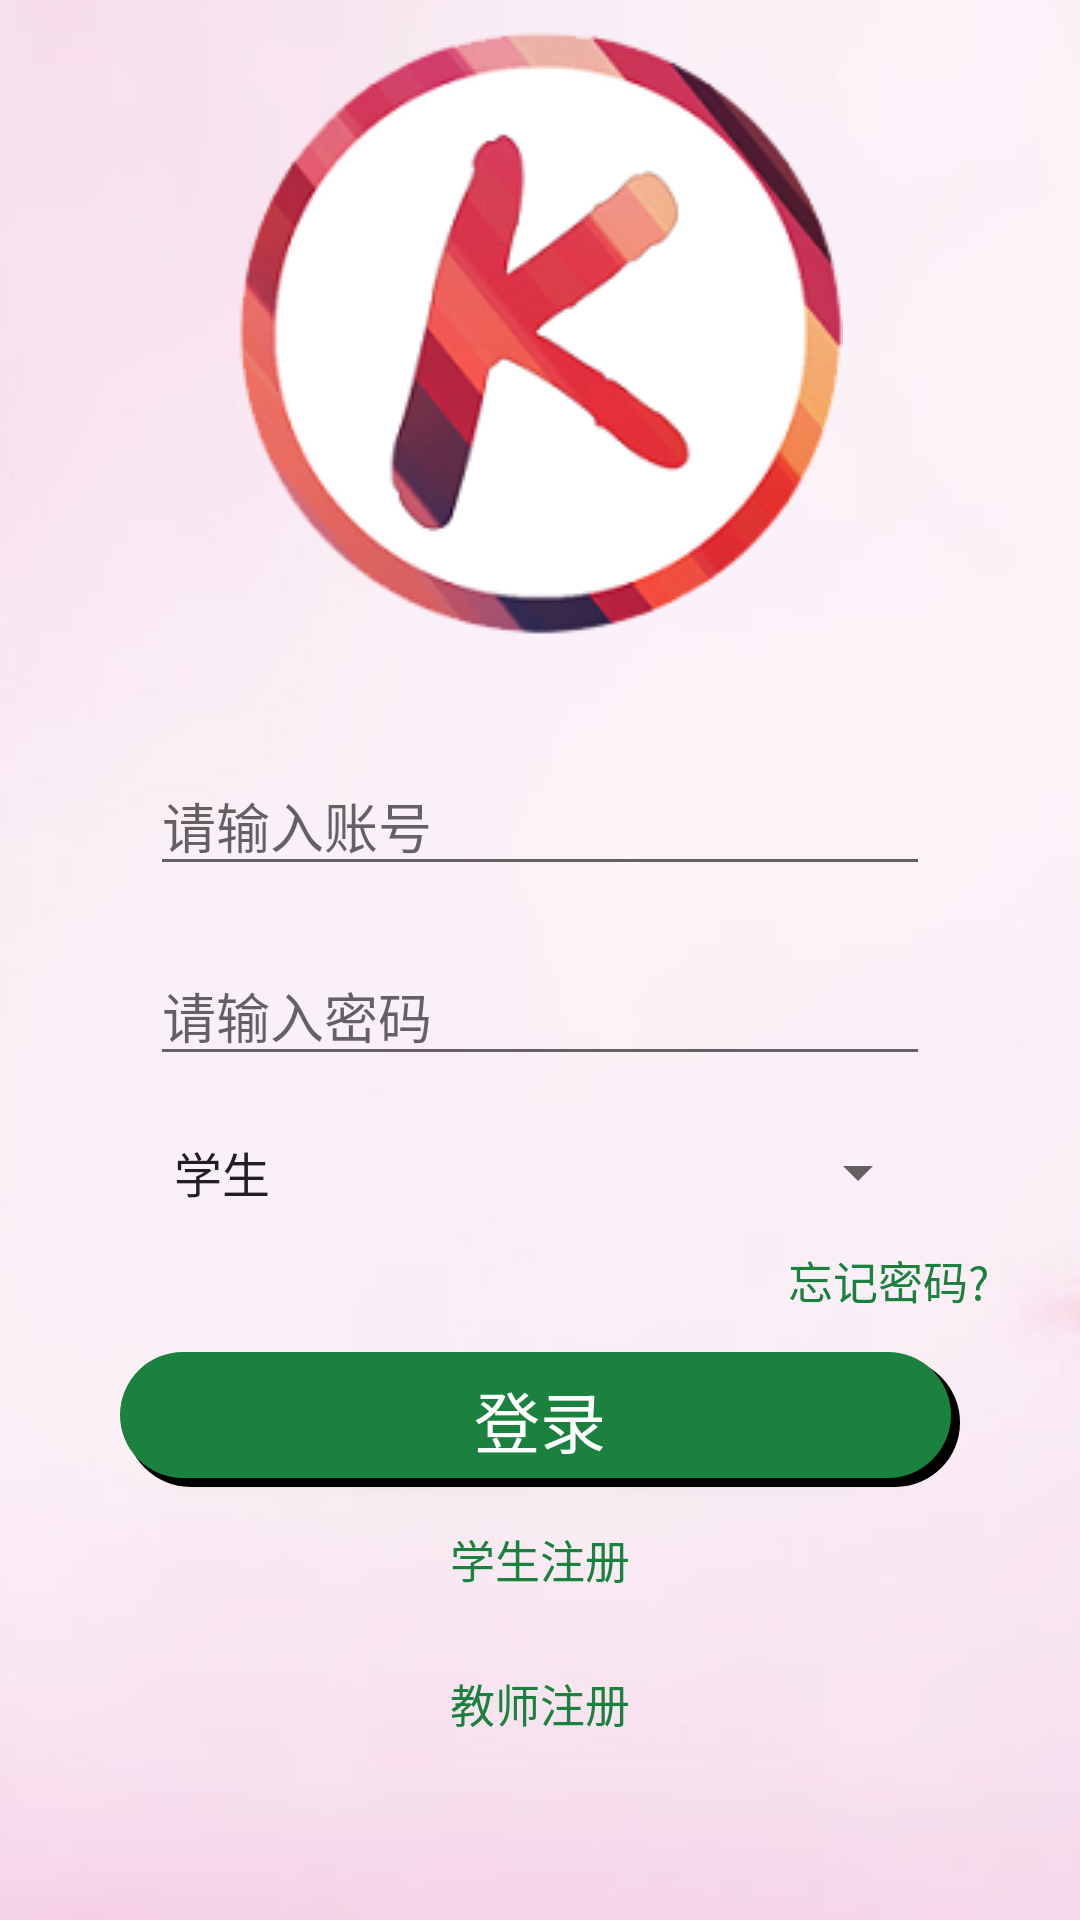

Reconstruct the res/layout file that produces this screen, plus the resources it refers to.
<!-- AndroidManifest.xml: application theme AppTheme.NoActionBar -->
<!-- res/layout/activity_main.xml -->
<LinearLayout xmlns:android="http://schemas.android.com/apk/res/android"
    xmlns:tools="http://schemas.android.com/tools"
    android:layout_width="match_parent"
    android:layout_height="match_parent"
    android:background="@drawable/zym_back"
    android:orientation="vertical"
    tools:context=".MainActivity">
    

    <ImageView
        android:layout_width="match_parent"
        android:layout_height="wrap_content"
        android:layout_marginTop="10dp"
        android:src="@drawable/zym1" />

    <EditText
        android:id="@+id/main_et_username"
        android:layout_width="match_parent"
        android:layout_height="wrap_content"
        android:layout_marginLeft="50dp"
        android:layout_marginRight="50dp"
        android:layout_marginTop="40dp"
        android:hint="请输入账号"/>

    <EditText
        android:id="@+id/main_et_password"
        android:layout_width="match_parent"
        android:layout_height="wrap_content"
        android:layout_marginLeft="50dp"
        android:layout_marginRight="50dp"
        android:layout_marginTop="20dp"
        android:inputType="textPassword"
        android:hint="请输入密码"/>

    <Spinner
        android:id="@+id/main_spin_type"
        android:layout_width="match_parent"
        android:layout_height="wrap_content"
        android:entries="@array/login_type"
        android:layout_marginRight="50dp"
        android:layout_marginLeft="50dp"
        android:layout_marginTop="20dp"
        >
    </Spinner>

    <Button
        android:id="@+id/main_btn_forget"
        android:layout_width="wrap_content"
        android:layout_height="wrap_content"
        android:layout_gravity="right"
        android:layout_marginRight="20dp"
        android:background="#00000000"
        android:text="忘记密码?"
        android:textColor="@color/main"
        android:textSize="15sp" />

    <Button
        android:id="@+id/main_btn_login"
        android:layout_width="280dp"
        android:layout_height="45dp"
        android:background="@drawable/login_btn"
        android:gravity="center"
        android:layout_gravity="center"
        android:text="登录"
        android:textColor="#ffffff"
        android:textSize="22sp" />

    <Button
        android:id="@+id/main_btn_stureg"
        android:layout_width="match_parent"
        android:layout_height="wrap_content"
        android:background="#00000000"
        android:text="学生注册"
        android:textColor="@color/main"
        android:textSize="15sp" />
    <Button
        android:id="@+id/main_btn_tchreg"
        android:layout_width="match_parent"
        android:layout_height="wrap_content"
        android:background="#00000000"
        android:text="教师注册"
        android:textColor="@color/main"
        android:textSize="15sp" />

</LinearLayout>
<!-- resources referenced by this layout -->
<resources>
  <string-array name="login_type">
          <item>学生</item>
          <item>教师</item>
          <item>管理员</item>
      </string-array>
  <color name="gray">#dddddd</color>
  <color name="main">#1b813e</color>
  <!-- drawable login_btn (drawable) -->
  <?xml version="1.0" encoding="utf-8"?>
  <selector xmlns:android="http://schemas.android.com/apk/res/android">
      
      <item>
          <layer-list>
              <item android:left="2dip" android:top="2dip">
                  <shape>
                      <solid android:color="@color/black"/>
                      <corners android:radius="25.0dip"/>
                  </shape>
              </item>
              <item android:bottom="3dip" android:right="3dip">
                  <shape>
                      <solid android:color="@color/main"/>
                      <corners android:radius="25.0dip"/>
                  </shape>
              </item>
          </layer-list>
      </item>
  </selector>
  <!-- drawable zym1: png bitmap (drawable, 35191 bytes) -->
  <!-- drawable zym_back: jpg bitmap (drawable, 48673 bytes) -->
  <style name="AppTheme.NoActionBar">
          <item name="windowActionBar">false</item>
          
           <item name="android:windowIsTranslucent">true</item>
          <item name="android:windowNoTitle">true</item>
      </style>
  <color name="black">#000000</color>
</resources>
